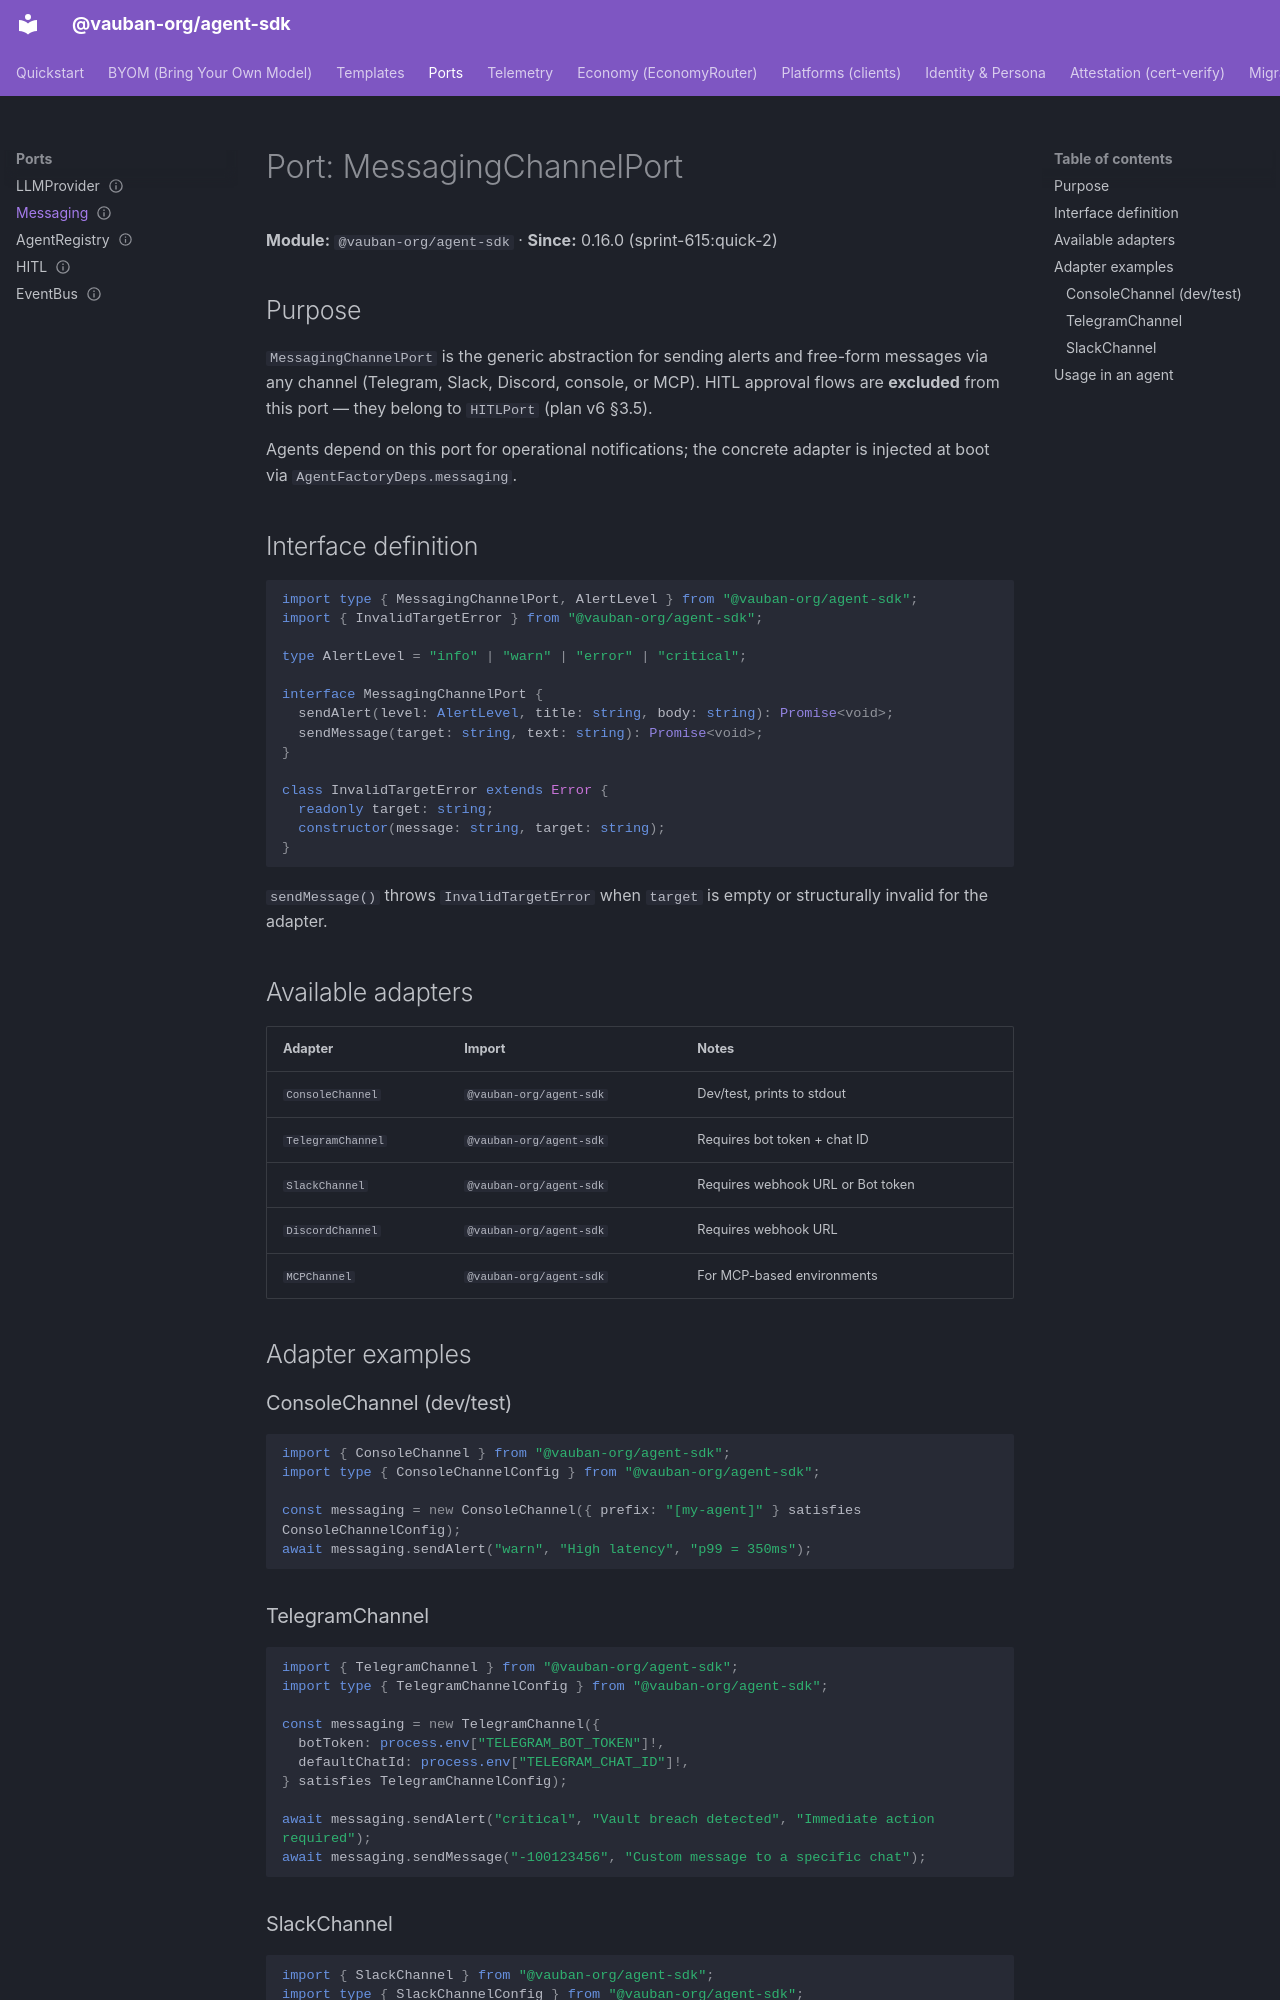

repository: vauban-org/agent-sdk · page: ports/messaging/index.html · generator: mkdocs

---
classification: C0
product: command-center
status: active
owner: founder
review_due: 2026-12-12
source_repo: command-center
---
# Port: MessagingChannelPort

**Module:** `@vauban-org/agent-sdk` · **Since:** 0.16.0 (sprint-615:quick-2)

## Purpose

`MessagingChannelPort` is the generic abstraction for sending alerts and free-form messages via any channel (Telegram, Slack, Discord, console, or MCP). HITL approval flows are **excluded** from this port — they belong to `HITLPort` (plan v6 §3.5).

Agents depend on this port for operational notifications; the concrete adapter is injected at boot via `AgentFactoryDeps.messaging`.

## Interface definition

```typescript
import type { MessagingChannelPort, AlertLevel } from "@vauban-org/agent-sdk";
import { InvalidTargetError } from "@vauban-org/agent-sdk";

type AlertLevel = "info" | "warn" | "error" | "critical";

interface MessagingChannelPort {
  sendAlert(level: AlertLevel, title: string, body: string): Promise<void>;
  sendMessage(target: string, text: string): Promise<void>;
}

class InvalidTargetError extends Error {
  readonly target: string;
  constructor(message: string, target: string);
}
```

`sendMessage()` throws `InvalidTargetError` when `target` is empty or structurally invalid for the adapter.

## Available adapters

| Adapter | Import | Notes |
|---------|--------|-------|
| `ConsoleChannel` | `@vauban-org/agent-sdk` | Dev/test, prints to stdout |
| `TelegramChannel` | `@vauban-org/agent-sdk` | Requires bot token + chat ID |
| `SlackChannel` | `@vauban-org/agent-sdk` | Requires webhook URL or Bot token |
| `DiscordChannel` | `@vauban-org/agent-sdk` | Requires webhook URL |
| `MCPChannel` | `@vauban-org/agent-sdk` | For MCP-based environments |

## Adapter examples

### ConsoleChannel (dev/test)

```typescript
import { ConsoleChannel } from "@vauban-org/agent-sdk";
import type { ConsoleChannelConfig } from "@vauban-org/agent-sdk";

const messaging = new ConsoleChannel({ prefix: "[my-agent]" } satisfies ConsoleChannelConfig);
await messaging.sendAlert("warn", "High latency", "p99 = 350ms");
```

### TelegramChannel

```typescript
import { TelegramChannel } from "@vauban-org/agent-sdk";
import type { TelegramChannelConfig } from "@vauban-org/agent-sdk";

const messaging = new TelegramChannel({
  botToken: process.env["TELEGRAM_BOT_TOKEN"]!,
  defaultChatId: process.env["TELEGRAM_CHAT_ID"]!,
} satisfies TelegramChannelConfig);

await messaging.sendAlert("critical", "Vault breach detected", "Immediate action required");
await messaging.sendMessage("-100123456", "Custom message to a specific chat");
```
